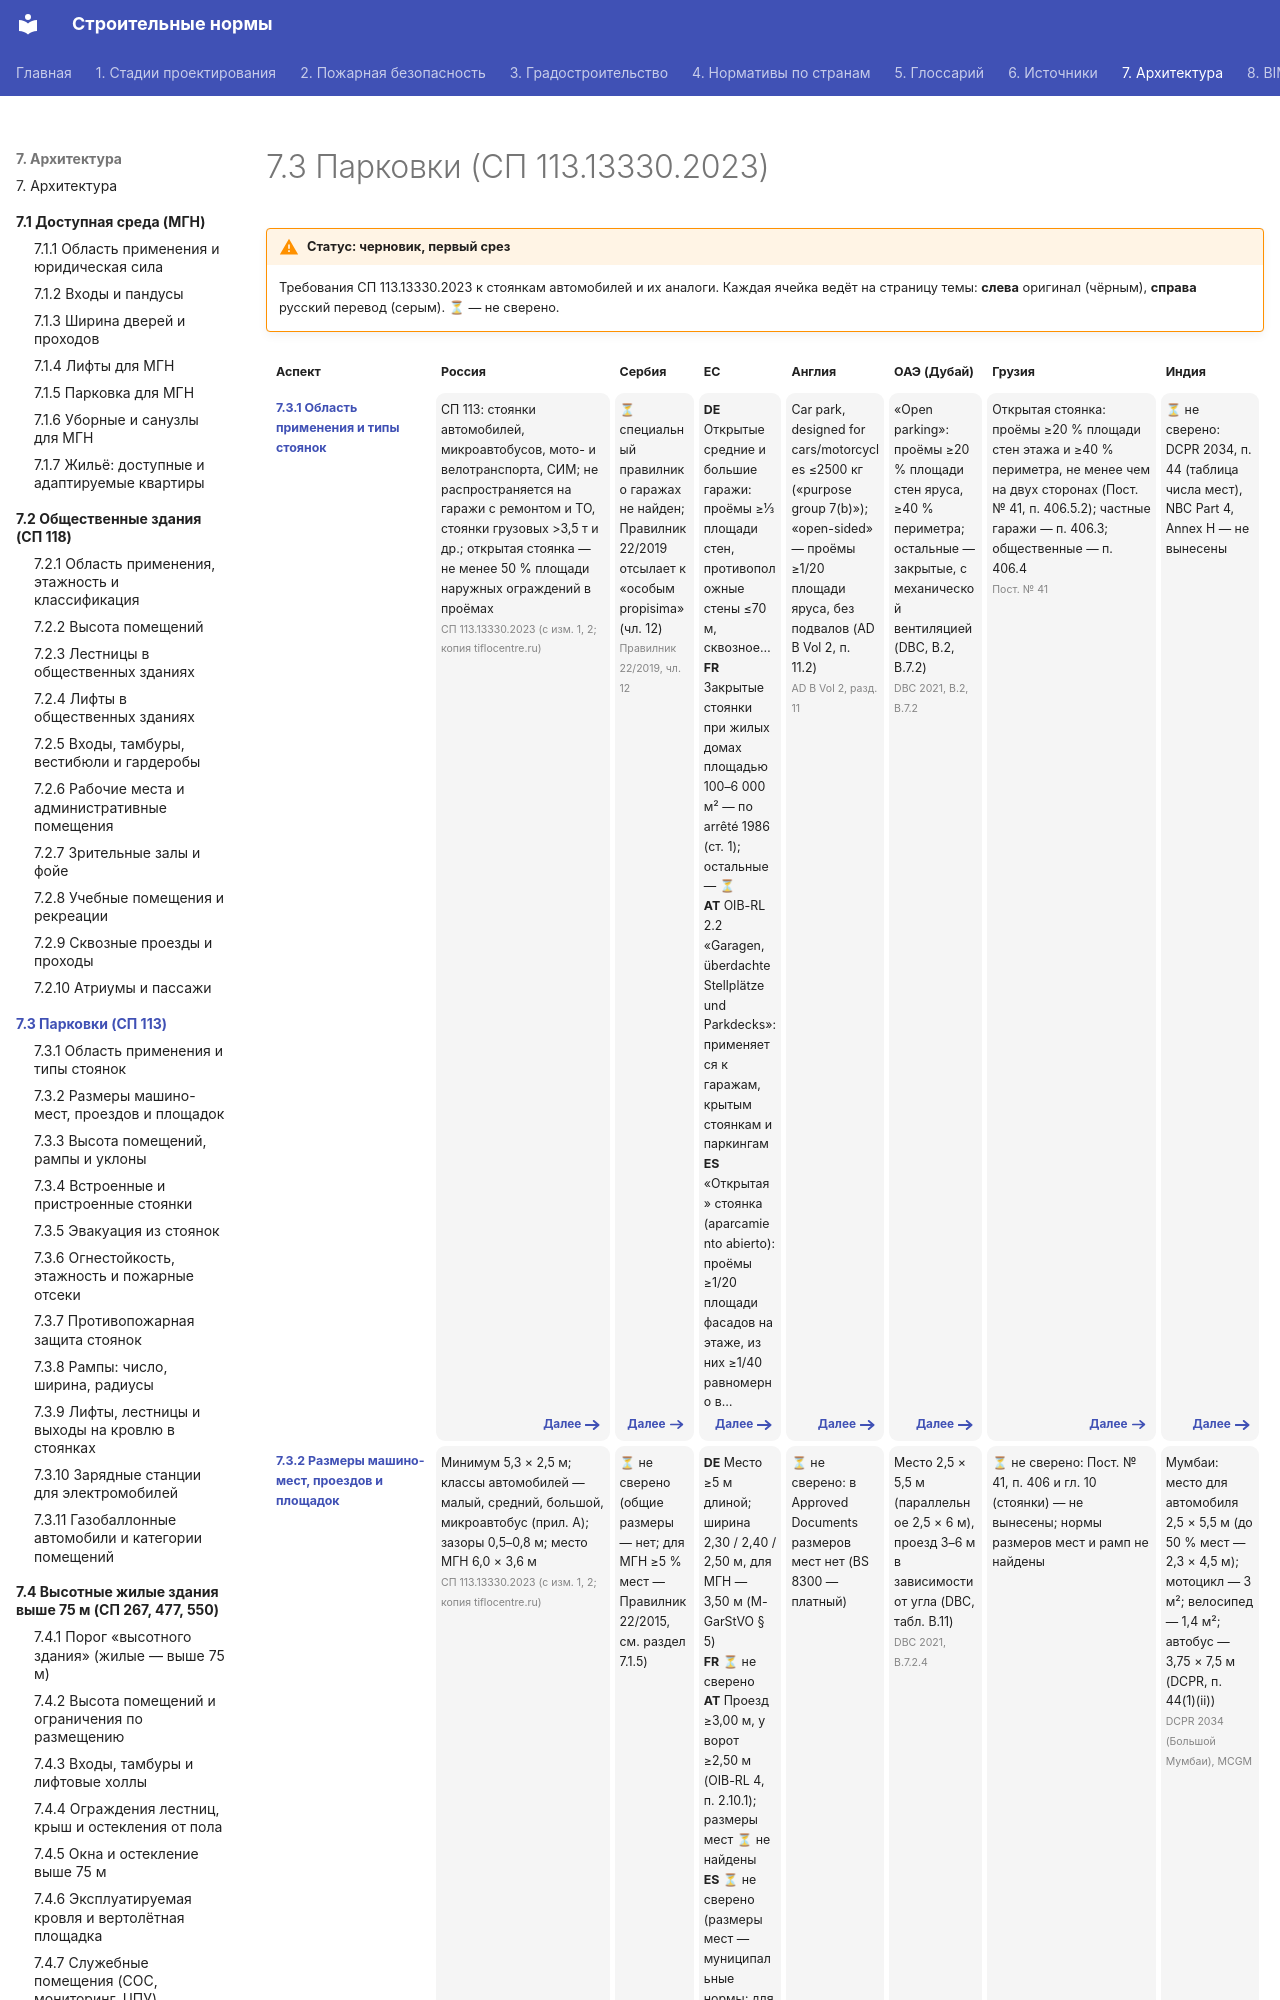

repository: kuskuznetsova-ux/building_codes · page: parkovki/index.html · generator: mkdocs

---
hide:
  - toc
---

# 7.3 Парковки (СП 113.13330.2023)

!!! warning "Статус: черновик, первый срез"
    Требования СП 113.13330.2023 к стоянкам автомобилей и их аналоги. Каждая ячейка ведёт на страницу темы: **слева** оригинал (чёрным), **справа** русский перевод (серым). **⏳** — не сверено.

<div class="matrix fire" markdown>
